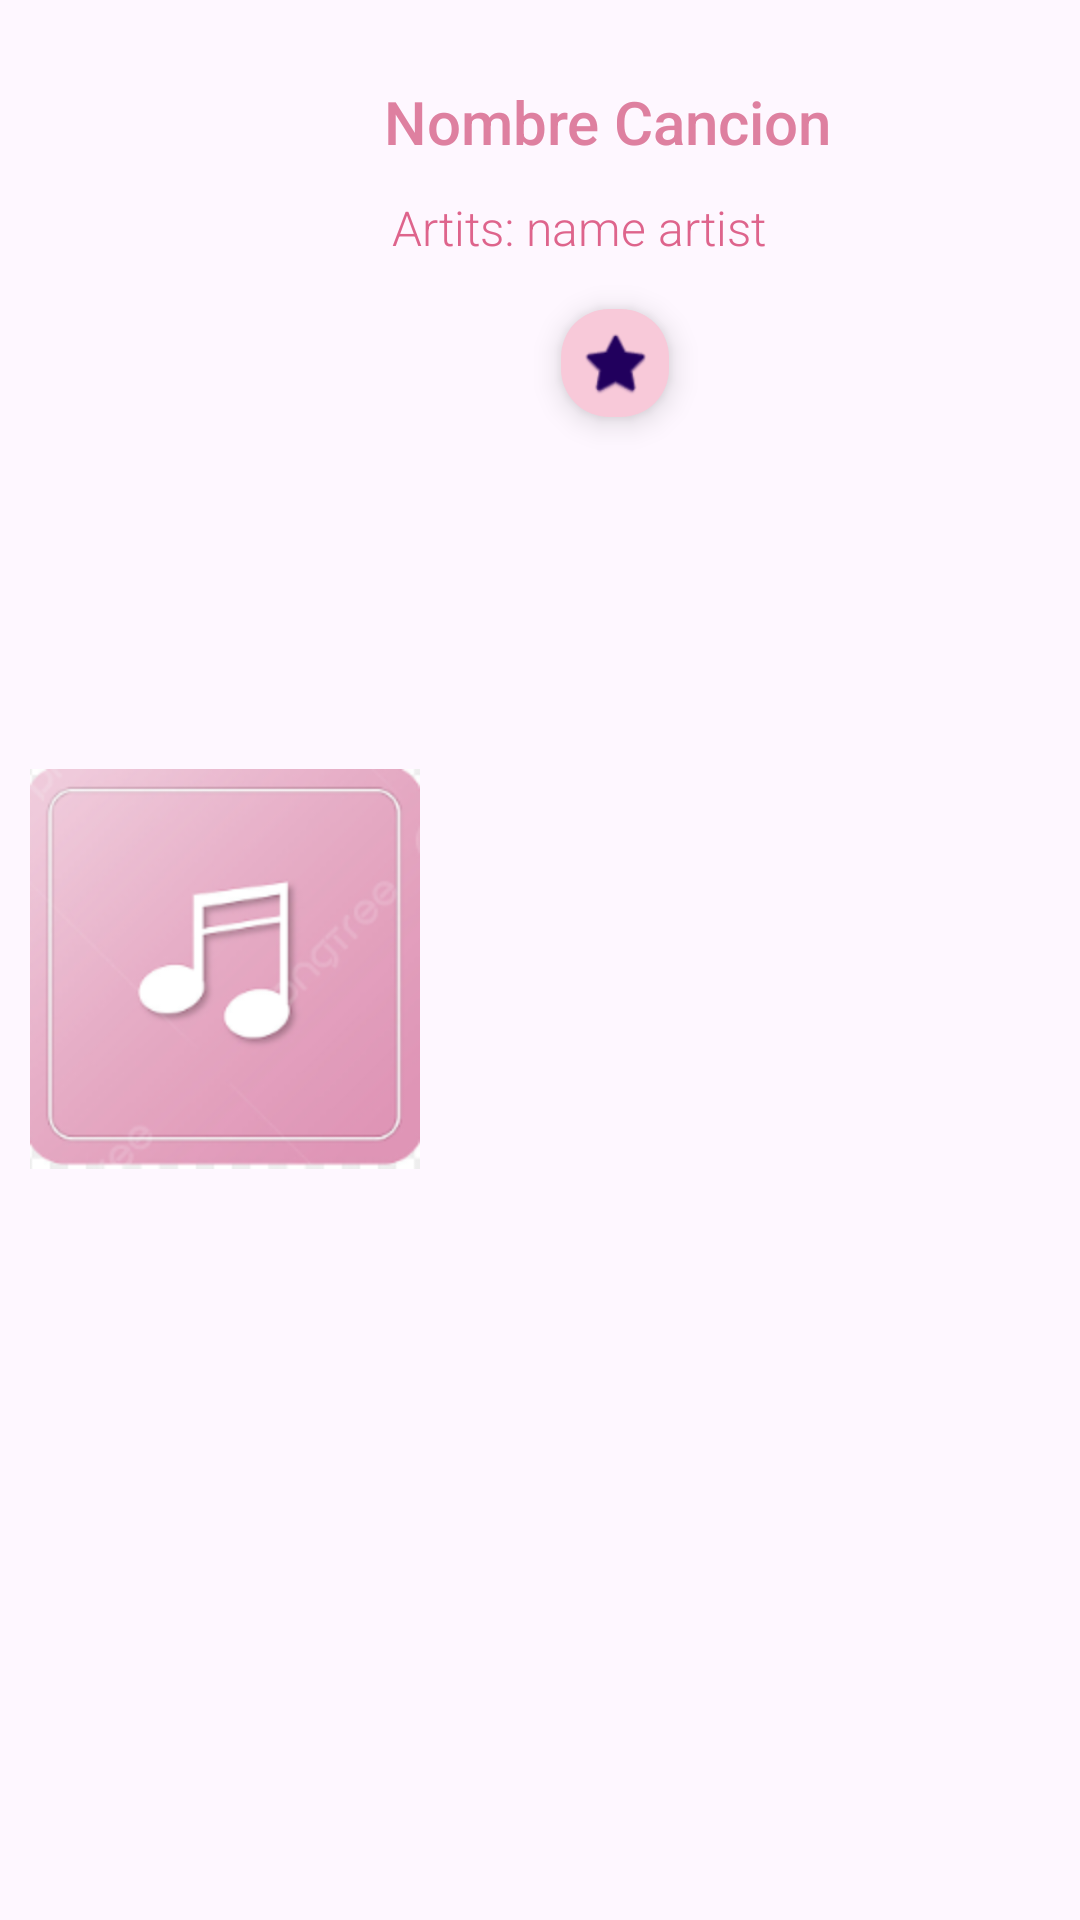

Write the Android layout XML for this screen, with the resource values it uses.
<!-- AndroidManifest.xml: application theme Theme.ReporductorDeMusica -->
<!-- res/layout/activity_fav_song.xml -->
<?xml version="1.0" encoding="utf-8"?>
<androidx.constraintlayout.widget.ConstraintLayout xmlns:android="http://schemas.android.com/apk/res/android"
    xmlns:app="http://schemas.android.com/apk/res-auto"
    xmlns:tools="http://schemas.android.com/tools"
    android:layout_width="match_parent"
    android:layout_height="match_parent">

    <TextView
        android:id="@+id/textViewNameFavSong"
        android:layout_width="259dp"
        android:layout_height="26dp"
        android:layout_marginStart="16dp"
        android:layout_marginTop="27dp"
        android:layout_marginEnd="1dp"
        android:fontFamily="sans-serif-medium"
        android:text="Nombre Cancion"
        android:textColor="#DE80A0"
        android:textColorLink="#F4BED1"
        android:textSize="20sp"
        app:layout_constraintEnd_toEndOf="parent"
        app:layout_constraintStart_toEndOf="@+id/imageView3"
        app:layout_constraintTop_toTopOf="parent" />

    <TextView
        android:id="@+id/artistnamesongfav"
        android:layout_width="262dp"
        android:layout_height="22dp"
        android:layout_marginStart="26dp"
        android:layout_marginTop="12dp"
        android:layout_marginEnd="3dp"
        android:fontFamily="sans-serif-light"
        android:text="Artits: name artist"
        android:textColor="#DE648C"
        android:textSize="16sp"
        app:layout_constraintEnd_toEndOf="parent"
        app:layout_constraintStart_toEndOf="@+id/imageView3"
        app:layout_constraintTop_toBottomOf="@+id/textViewNameFavSong" />

    <com.google.android.material.floatingactionbutton.FloatingActionButton
        android:id="@+id/floatingActionButton5"
        android:layout_width="wrap_content"
        android:layout_height="wrap_content"
        android:layout_marginStart="74dp"
        android:layout_marginTop="10dp"
        android:layout_marginEnd="61dp"
        android:clickable="true"
        app:backgroundTint="#F1CBD8"
        app:fabCustomSize="36dp"
        app:layout_constraintEnd_toEndOf="parent"
        app:layout_constraintStart_toEndOf="@+id/floatingActionButton7"
        app:layout_constraintTop_toBottomOf="@+id/artistnamesongfav"
        app:srcCompat="@android:drawable/ic_media_play" />

    <com.google.android.material.floatingactionbutton.FloatingActionButton
        android:id="@+id/floatingActionButton7"
        android:layout_width="wrap_content"
        android:layout_height="wrap_content"
        android:layout_marginStart="41dp"
        android:layout_marginTop="10dp"
        android:clickable="true"
        app:backgroundTint="#F8C9D9"
        app:fabCustomSize="36dp"
        app:layout_constraintStart_toEndOf="@+id/imageView3"
        app:layout_constraintTop_toBottomOf="@+id/artistnamesongfav"
        app:srcCompat="@android:drawable/btn_star" />

    <ImageView
        android:id="@+id/imageView3"
        android:layout_width="wrap_content"
        android:layout_height="wrap_content"
        android:layout_marginStart="10dp"
        android:layout_marginTop="22dp"
        android:layout_marginBottom="16dp"
        app:layout_constraintBottom_toBottomOf="parent"
        app:layout_constraintStart_toStartOf="parent"
        app:layout_constraintTop_toTopOf="parent"
        app:srcCompat="@mipmap/songscreen" />
</androidx.constraintlayout.widget.ConstraintLayout>
<!-- resources referenced by this layout -->
<resources>
  <!-- mipmap songscreen: png bitmap (mipmap-hdpi, 29082 bytes) -->
  <style name="Theme.ReporductorDeMusica" parent="Base.Theme.ReporductorDeMusica" />
  <style name="Base.Theme.ReporductorDeMusica" parent="Theme.Material3.DayNight.NoActionBar">
          
          
      </style>
</resources>
